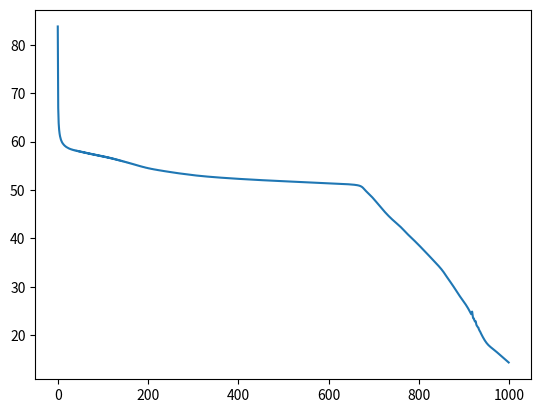

Reproduce this figure in Python.
import numpy as np
import string
import matplotlib.pyplot as plt
data = """
To be, or not to be, that is the question:
Whether 'tis nobler in the mind to suffer
The slings and arrows of outrageous fortune,
Or to take arms against a sea of troubles
And by opposing end them. To die—to sleep,
No more; and by a sleep to say we end
The heart-ache and the thousand natural shocks
That flesh is heir to: 'tis a consummation
Devoutly to be wish'd. To die, to sleep;
To sleep, perchance to dream—ay, there's the rub:
For in that sleep of death what dreams may come,
When we have shuffled off this mortal coil,
Must give us pause—there's the respect
That makes calamity of so long life.
For who would bear the whips and scorns of time,
Th'oppressor's wrong, the proud man's contumely,
The pangs of dispriz'd love, the law's delay,
The insolence of office, and the spurns
That patient merit of th'unworthy takes,
When he himself might his quietus make
"""
# remove \n
data = data.replace("\n", " ")

# lower cases
data = data.lower()

# remove punctuation
data = data.translate(str.maketrans('', '', string.punctuation))

# remove first and last character
data = data[1:-1]
data
chars = sorted(set(data))

char_to_idx = {c:i for (i,c) in enumerate(chars)}
idx_to_char = {i:c for (i,c) in enumerate(chars)}
data_size, char_size = len(data), len(chars)

hidden_size = 10
weight_sd = 0.1
z_size = hidden_size + char_size
t_steps = 25
def sigmoid(x):
    return 1 / (1 + np.exp(-x))

def dsigmoid(y):
    return y * (1 - y)

def tanh(x):
    return np.tanh(x)

def dtanh(y):
    return 1 - y * y
def forward(x, u, q):
    z = np.row_stack((q, x))

    a = sigmoid(np.dot(wa, z) + ba)
    b = sigmoid(np.dot(wb, z) + bb)
    c = tanh(np.dot(wc, z) + bc)
    d = sigmoid(np.dot(wd, z) + bd)

    e = a * u + b * c
    h = d * tanh(e)

    v = np.dot(wv, h) + bv
    y = np.exp(v) / np.sum(np.exp(v))

    return z, a, b, c, d, e, h, v, y
def optimize(grads, theta, lr=0.05):
    dwa, dwb, dwc, dwd, dwv, dba, dbb, dbc, dbd, dbv = grads
    wa, wb, wc, wd, wv, ba, bb, bc, bd, bv = theta
    
    wa -= dwa * lr
    wb -= dwb * lr
    wc -= dwc * lr
    wd -= dwd * lr
    wv -= dwv * lr
    
    ba -= dba * lr
    bb -= dbb * lr
    bc -= dbc * lr
    bd -= dbd * lr
    bv -= dbv * lr
    
    return wa, wb, wc, wd, wv, ba, bb, bc, bd, bv
losses = {}
z, a, b, c, d, e, h, v, y = {}, {}, {}, {}, {}, {}, {}, {}, {}
q, x, u = {}, {}, {}
wa, wb, wc, wd = [np.random.randn(hidden_size, z_size) * weight_sd + 0.5 for x in range(4)]
ba, bb, bc, bd = [np.zeros((hidden_size, 1)) for x in range(4)]

# output
wv = np.random.randn(char_size, hidden_size) * weight_sd
bv = np.zeros((char_size, 1))
q[-1] = np.zeros((hidden_size, 1))
u[-1] = np.zeros((hidden_size, 1))

pointer = 25
t_steps = 25

inputs = ([char_to_idx[ch] for ch in data[pointer: pointer + t_steps]])
targets = ([char_to_idx[ch] for ch in data[pointer + 1: pointer + t_steps + 1]])
for epoch in range(1000):
    
    loss = 0
    
    # Forward propagation
    for t in range(len(inputs)):
        x[t] = np.zeros((char_size, 1))
        x[t][inputs[t]] = 1

        z[t], a[t], b[t], c[t], d[t], e[t], h[t], v[t], y[t] = forward(x[t], u[t - 1], q[t - 1])

        u[t], q[t] = e[t], h[t]

        loss += -np.log(y[t][targets[t], 0])


    dh_next = np.zeros_like(q[0])
    de_next = np.zeros_like(u[0])
    dwa, dwb, dwc, dwd, dwv, dba, dbb, dbc, dbd, dbv = 0, 0, 0, 0, 0, 0, 0, 0, 0, 0

    # Backward propagation
    for t in reversed(range(len(inputs))):
        target = targets[t]

        dv = np.copy(y[t])
        dv[target] -= 1

        dwv += np.dot(dv, h[t].T)
        dbv += dv

        dh = np.dot(wv.T, dv)
        dh += dh_next

        dd = dh * tanh(e[t])
        dd = dsigmoid(d[t]) * dd

        dwd += np.dot(dd, z[t].T)
        dbd += dd

        de = np.copy(de_next)
        de += dh * d[t] * dtanh(tanh(e[t]))

        dc = de * b[t]
        dc = dtanh(c[t]) * dc

        dwc += np.dot(dc, z[t].T)
        dbc += dc

        db = de * dc
        db = dsigmoid(b[t]) * db

        dwb += np.dot(db, z[t].T)
        dbb += db

        da = de * u[t - 1]
        da = dsigmoid(a[t]) * da

        dwa += np.dot(da, z[t].T)
        dba += da

        dz = (np.dot(wa.T, da) 
              + np.dot(wb.T, db) 
              + np.dot(wc.T, dc) 
              + np.dot(dd.T, dd))

        dh_next = dz[:hidden_size, :]
        de_next = a[t] * de

    
    grads = dwa, dwb, dwc, dwd, dwv, dba, dbb, dbc, dbd, dbv
    theta = wa, wb, wc, wd, wv, ba, bb, bc, bd, bv

    # optimize with SGD the training data
    wa, wb, wc, wd, wv, ba, bb, bc, bd, bv = optimize(grads, theta)
        
    losses[epoch] = loss
plt.plot(list(losses.keys()), [losses[x] for x in list(losses.keys())])